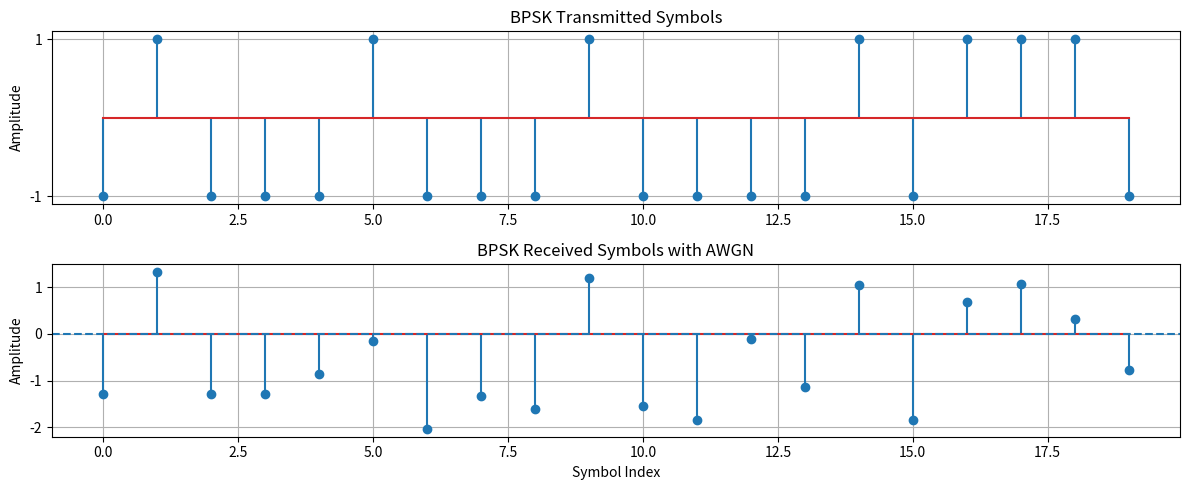

This chart was generated by the following Python code:

import numpy as np
import matplotlib.pyplot as plt

# Tao chuoi bit
np.random.seed(42)
N = 20
bits = np.random.randint(0, 2, N)

# Dieu che BPSK: bit 0 -> -1, bit 1 -> +1
symbols = 2 * bits - 1

# Them nhieu AWGN
noise_std = 0.6
noise = np.random.normal(0, noise_std, N)
received = symbols + noise

# Ve do thi
plt.figure(figsize=(12, 5))

plt.subplot(2, 1, 1)
plt.stem(symbols)
plt.title("BPSK Transmitted Symbols")
plt.ylabel("Amplitude")
plt.yticks([-1, 1])
plt.grid(True)

plt.subplot(2, 1, 2)
plt.stem(received)
plt.axhline(0, linestyle="--")
plt.title("BPSK Received Symbols with AWGN")
plt.xlabel("Symbol Index")
plt.ylabel("Amplitude")
plt.grid(True)

plt.tight_layout()
plt.show()

# Buoc 5: Giai dieu che BPSK
detected_bits = (received > 0).astype(int)

# Buoc 6: Dem so bit loi
errors = np.sum(bits != detected_bits)
ber = errors / N

print("\nBit goc:")
print(bits)

print("\nBit thu duoc:")
print(detected_bits)

print("\nSo bit loi:", errors, "/", N)
print("BER =", ber)

print("Bits ban dau:")
print(bits)

print("\nTin hieu phat:")
print(symbols)

print("\nTin hieu thu sau khi co nhieu:")
print(np.round(received, 3))
